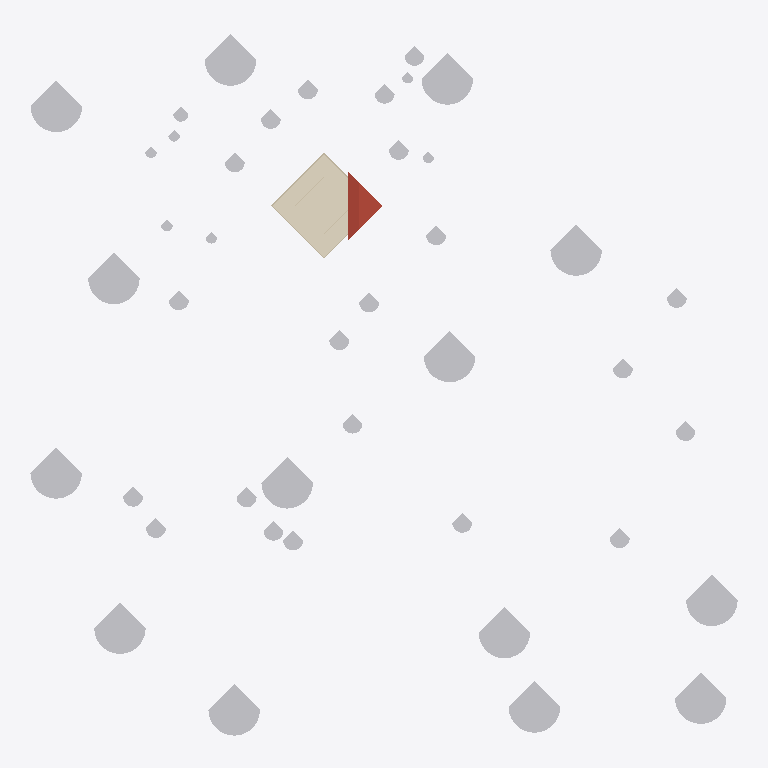
Plan cut of the same IFC building model at storey 'Cove Lights' (level 5.03 m, cut at 6.43 m), seen from above with north up, elements coloured by IFC class: 42 other elements (light grey), 3 walls (beige), 2 coverings (cream), 1 roof (red-brown). Cut surfaces are drawn darker.
Extent 117.2 m × 116.1 m × 34.0 m (x, y, z). Storeys (3): Level 1 at 0.00 m; Cove Lights at 5.03 m; Level 2 at 5.49 m. Elements (226): 137 IfcBuildingElementProxy, 52 IfcFlowTerminal, 22 IfcWindow, 8 IfcWallStandardCase, 2 IfcCovering, 2 IfcSlab, 1 IfcCurtainWall, 1 IfcDoor, 1 IfcRoof.

HEADER;
FILE_DESCRIPTION(('ViewDefinition [CoordinationView_V2.0]'),'2;1');
FILE_NAME('Project Number','2021-12-04T21:33:30',(''),(''),'The EXPRESS Data Manager Version 5.02.0100.07 : 28 Aug 2013','22.0.2.392 - Exporter 22.0.2.392 - Alternate UI 22.0.2.392','');
FILE_SCHEMA(('IFC2X3'));
ENDSEC;
DATA;
#127=IFCPROJECT('3BCyjIRhz7KBR2WAnzF7Qh',#41,'Project Number',$,$,'Project Name','Project Status',(#119),#114);
#835=IFCSITE('3BCyjIRhz7KBR2WAnzF7Qf',#41,'Surface:161731',$,$,#834,#825,$,.ELEMENT.,$,$,$,$,$);
#137=IFCBUILDING('3BCyjIRhz7KBR2WAnzF7Qg',#41,'',$,$,#32,$,'',.ELEMENT.,$,$,$);
#146=IFCBUILDINGSTOREY('3BCyjIRhz7KBR2WAo2mub5',#41,'Level 1',$,'Level:1/4" Head',#144,$,'Level 1',.ELEMENT.,0.0);
#170=IFCBUILDINGSTOREY('3BCyjIRhz7KBR2WAo2m2bI',#41,'Cove Lights',$,'Level:1/4" Head',#169,$,'Cove Lights',.ELEMENT.,16.5);
#176=IFCBUILDINGSTOREY('3BCyjIRhz7KBR2WAo2mw_1',#41,'Level 2',$,'Level:1/4" Head',#175,$,'Level 2',.ELEMENT.,18.0);
#48429=IFCCOVERING('0yWCVa51r7yPXKKygd6Jmh',#41,'Compound Ceiling:GWB on Mtl. Stud:230963',$,'Compound Ceiling:GWB on Mtl. Stud',#48395,#48427,'230963',.CEILING.);
#67118=IFCBUILDINGELEMENTPROXY('144IzvC458$PPmO$ARR6kO',#41,'RPC Tree - Conifer:Yellow Pine - 90'':243652',$,'RPC Tree - Conifer:Yellow Pine - 90''',#67117,#67110,'243652',$);
#47505=IFCBUILDINGELEMENTPROXY('2ul_Eg2Ur2G88KmJrUwv3J',#41,'RPC Tree - Conifer:Yellow Pine - 90'':228304',$,'RPC Tree - Conifer:Yellow Pine - 90''',#47504,#47497,'228304',$);
#67080=IFCBUILDINGELEMENTPROXY('144IzvC458$PPmO$ARR6lb',#41,'RPC Tree - Conifer:Yellow Pine - 90'':243641',$,'RPC Tree - Conifer:Yellow Pine - 90''',#67079,#67072,'243641',$);
#46897=IFCBUILDINGELEMENTPROXY('2ul_Eg2Ur2G88KmJrUwvE_',#41,'RPC Tree - Conifer:Yellow Pine - 90'':227517',$,'RPC Tree - Conifer:Yellow Pine - 90''',#46896,#46889,'227517',$);
#47353=IFCBUILDINGELEMENTPROXY('2ul_Eg2Ur2G88KmJrUwv2f',#41,'RPC Tree - Conifer:Yellow Pine - 90'':228266',$,'RPC Tree - Conifer:Yellow Pine - 90''',#47352,#47345,'228266',$);
#47467=IFCBUILDINGELEMENTPROXY('2ul_Eg2Ur2G88KmJrUwv34',#41,'RPC Tree - Conifer:Yellow Pine - 90'':228295',$,'RPC Tree - Conifer:Yellow Pine - 90''',#47466,#47459,'228295',$);
#67042=IFCBUILDINGELEMENTPROXY('144IzvC458$PPmO$ARR6lm',#41,'RPC Tree - Conifer:Yellow Pine - 90'':243628',$,'RPC Tree - Conifer:Yellow Pine - 90''',#67041,#67034,'243628',$);
#47277=IFCBUILDINGELEMENTPROXY('2ul_Eg2Ur2G88KmJrUwv4H',#41,'RPC Tree - Conifer:Yellow Pine - 90'':227858',$,'RPC Tree - Conifer:Yellow Pine - 90''',#47276,#47269,'227858',$);
#47315=IFCBUILDINGELEMENTPROXY('2ul_Eg2Ur2G88KmJrUwv2Y',#41,'RPC Tree - Conifer:Yellow Pine - 90'':228257',$,'RPC Tree - Conifer:Yellow Pine - 90''',#47314,#47307,'228257',$);
#47429=IFCBUILDINGELEMENTPROXY('2ul_Eg2Ur2G88KmJrUwv2z',#41,'RPC Tree - Conifer:Yellow Pine - 90'':228286',$,'RPC Tree - Conifer:Yellow Pine - 90''',#47428,#47421,'228286',$);
#25799=IFCBUILDINGELEMENTPROXY('0PYZonVpnBkf7AA9G4iPWW',#41,'RPC Tree - Conifer:Yellow Pine - 90'':213180',$,'RPC Tree - Conifer:Yellow Pine - 90''',#25798,#25791,'213180',$);
#47391=IFCBUILDINGELEMENTPROXY('2ul_Eg2Ur2G88KmJrUwv2s',#41,'RPC Tree - Conifer:Yellow Pine - 90'':228277',$,'RPC Tree - Conifer:Yellow Pine - 90''',#47390,#47383,'228277',$);
#25751=IFCBUILDINGELEMENTPROXY('0PYZonVpnBkf7AA9G4iPZz',#41,'RPC Tree - Conifer:Yellow Pine - 90'':213089',$,'RPC Tree - Conifer:Yellow Pine - 90''',#25750,#25743,'213089',$);
#47543=IFCBUILDINGELEMENTPROXY('2ul_Eg2Ur2G88KmJrUwv3O',#41,'RPC Tree - Conifer:Yellow Pine - 90'':228315',$,'RPC Tree - Conifer:Yellow Pine - 90''',#47542,#47535,'228315',$);
#9741=IFCCOVERING('1GiAAhTeTEzhFtCw_xN$WT',#41,'Compound Ceiling:GWB on Mtl. Stud:165552',$,'Compound Ceiling:GWB on Mtl. Stud',#9719,#9739,'165552',.CEILING.);
#1274=IFCROOF('3hAV$HXV18TRCHHVTUzMDh',#41,'Basic Roof:Generic - 12":161198',$,'Basic Roof:Generic - 12"',#1270,$,'161198',.NOTDEFINED.);
#47581=IFCBUILDINGELEMENTPROXY('2ul_Eg2Ur2G88KmJrUwvHL',#41,'RPC Tree - Conifer:Eastern Hemlock - 25'':229206',$,'RPC Tree - Conifer:Eastern Hemlock - 25''',#47580,#47573,'229206',$);
#47961=IFCBUILDINGELEMENTPROXY('2ul_Eg2Ur2G88KmJrUwvJ4',#41,'RPC Tree - Conifer:Eastern Hemlock - 25'':229319',$,'RPC Tree - Conifer:Eastern Hemlock - 25''',#47960,#47953,'229319',$);
#26971=IFCBUILDINGELEMENTPROXY('0PYZonVpnBkf7AA9G4iPhJ',#41,'RPC Tree - Conifer:Eastern Hemlock - 25'':213583',$,'RPC Tree - Conifer:Eastern Hemlock - 25''',#26970,#26963,'213583',$);
#47809=IFCBUILDINGELEMENTPROXY('2ul_Eg2Ur2G88KmJrUwvIH',#41,'RPC Tree - Conifer:Eastern Hemlock - 25'':229266',$,'RPC Tree - Conifer:Eastern Hemlock - 25''',#47808,#47801,'229266',$);
#48037=IFCBUILDINGELEMENTPROXY('2ul_Eg2Ur2G88KmJrUwvJU',#41,'RPC Tree - Conifer:Eastern Hemlock - 25'':229341',$,'RPC Tree - Conifer:Eastern Hemlock - 25''',#48036,#48029,'229341',$);
#47847=IFCBUILDINGELEMENTPROXY('2ul_Eg2Ur2G88KmJrUwvIO',#41,'RPC Tree - Conifer:Eastern Hemlock - 25'':229275',$,'RPC Tree - Conifer:Eastern Hemlock - 25''',#47846,#47839,'229275',$);
#26885=IFCBUILDINGELEMENTPROXY('0PYZonVpnBkf7AA9G4iPcd',#41,'RPC Tree - Conifer:Eastern Hemlock - 25'':213307',$,'RPC Tree - Conifer:Eastern Hemlock - 25''',#26884,#26877,'213307',$);
#47695=IFCBUILDINGELEMENTPROXY('2ul_Eg2Ur2G88KmJrUwvHm',#41,'RPC Tree - Conifer:Eastern Hemlock - 25'':229235',$,'RPC Tree - Conifer:Eastern Hemlock - 25''',#47694,#47687,'229235',$);
#47923=IFCBUILDINGELEMENTPROXY('2ul_Eg2Ur2G88KmJrUwvIk',#41,'RPC Tree - Conifer:Eastern Hemlock - 25'':229293',$,'RPC Tree - Conifer:Eastern Hemlock - 25''',#47922,#47915,'229293',$);
#67232=IFCBUILDINGELEMENTPROXY('144IzvC458$PPmO$ARR6HV',#41,'RPC Tree - Conifer:Eastern Hemlock - 25'':243715',$,'RPC Tree - Conifer:Eastern Hemlock - 25''',#67231,#67224,'243715',$);
#67346=IFCBUILDINGELEMENTPROXY('144IzvC458$PPmO$ARR6LN',#41,'RPC Tree - Conifer:Eastern Hemlock - 25'':243979',$,'RPC Tree - Conifer:Eastern Hemlock - 25''',#67345,#67338,'243979',$);
#47885=IFCBUILDINGELEMENTPROXY('2ul_Eg2Ur2G88KmJrUwvId',#41,'RPC Tree - Conifer:Eastern Hemlock - 25'':229284',$,'RPC Tree - Conifer:Eastern Hemlock - 25''',#47884,#47877,'229284',$);
#67270=IFCBUILDINGELEMENTPROXY('144IzvC458$PPmO$ARR6HG',#41,'RPC Tree - Conifer:Eastern Hemlock - 25'':243724',$,'RPC Tree - Conifer:Eastern Hemlock - 25''',#67269,#67262,'243724',$);
#26933=IFCBUILDINGELEMENTPROXY('0PYZonVpnBkf7AA9G4iPaS',#41,'RPC Tree - Conifer:Eastern Hemlock - 25'':213376',$,'RPC Tree - Conifer:Eastern Hemlock - 25''',#26932,#26925,'213376',$);
#46935=IFCBUILDINGELEMENTPROXY('2ul_Eg2Ur2G88KmJrUwvFQ',#41,'RPC Tree - Conifer:Eastern Hemlock - 25'':227545',$,'RPC Tree - Conifer:Eastern Hemlock - 25''',#46934,#46927,'227545',$);
#66928=IFCBUILDINGELEMENTPROXY('144IzvC458$PPmO$ARR6iA',#41,'RPC Tree - Conifer:Eastern Hemlock - 25'':243542',$,'RPC Tree - Conifer:Eastern Hemlock - 25''',#66927,#66920,'243542',$);
#67308=IFCBUILDINGELEMENTPROXY('144IzvC458$PPmO$ARR6I4',#41,'RPC Tree - Conifer:Eastern Hemlock - 25'':243928',$,'RPC Tree - Conifer:Eastern Hemlock - 25''',#67307,#67300,'243928',$);
#47733=IFCBUILDINGELEMENTPROXY('2ul_Eg2Ur2G88KmJrUwvHz',#41,'RPC Tree - Conifer:Eastern Hemlock - 25'':229246',$,'RPC Tree - Conifer:Eastern Hemlock - 25''',#47732,#47725,'229246',$);
#47999=IFCBUILDINGELEMENTPROXY('2ul_Eg2Ur2G88KmJrUwvJJ',#41,'RPC Tree - Conifer:Eastern Hemlock - 25'':229328',$,'RPC Tree - Conifer:Eastern Hemlock - 25''',#47998,#47991,'229328',$);
#66966=IFCBUILDINGELEMENTPROXY('144IzvC458$PPmO$ARR6iB',#41,'RPC Tree - Conifer:Eastern Hemlock - 25'':243543',$,'RPC Tree - Conifer:Eastern Hemlock - 25''',#66965,#66958,'243543',$);
#48075=IFCBUILDINGELEMENTPROXY('2ul_Eg2Ur2G88KmJrUwvJb',#41,'RPC Tree - Conifer:Eastern Hemlock - 25'':229350',$,'RPC Tree - Conifer:Eastern Hemlock - 25''',#48074,#48067,'229350',$);
#66804=IFCBUILDINGELEMENTPROXY('144IzvC458$PPmO$ARR6iN',#41,'RPC Tree - Conifer:Douglas Fir - 20'':243531',$,'RPC Tree - Conifer:Douglas Fir - 20''',#66803,#66796,'243531',$);
#1235=IFCWALLSTANDARDCASE('3hAV$HXV18TRCHHVTUzMDO',#41,'Basic Wall:Generic - 8":161181',$,'Basic Wall:Generic - 8"',#1192,#1233,'161181');
#47201=IFCBUILDINGELEMENTPROXY('2ul_Eg2Ur2G88KmJrUwv9T',#41,'RPC Tree - Conifer:Norway Spruce - 15'':227678',$,'RPC Tree - Conifer:Norway Spruce - 15''',#47200,#47193,'227678',$);
#66852=IFCBUILDINGELEMENTPROXY('144IzvC458$PPmO$ARR6iG',#41,'RPC Tree - Conifer:Norway Spruce - 15'':243532',$,'RPC Tree - Conifer:Norway Spruce - 15''',#66851,#66844,'243532',$);
#47239=IFCBUILDINGELEMENTPROXY('2ul_Eg2Ur2G88KmJrUwv9g',#41,'RPC Tree - Conifer:Norway Spruce - 15'':227689',$,'RPC Tree - Conifer:Norway Spruce - 15''',#47238,#47231,'227689',$);
#66890=IFCBUILDINGELEMENTPROXY('144IzvC458$PPmO$ARR6iH',#41,'RPC Tree - Conifer:Norway Spruce - 15'':243533',$,'RPC Tree - Conifer:Norway Spruce - 15''',#66889,#66882,'243533',$);
#67384=IFCBUILDINGELEMENTPROXY('144IzvC458$PPmO$ARR6LG',#41,'RPC Tree - Conifer:Norway Spruce - 15'':243980',$,'RPC Tree - Conifer:Norway Spruce - 15''',#67383,#67376,'243980',$);
#67004=IFCBUILDINGELEMENTPROXY('144IzvC458$PPmO$ARR6i4',#41,'RPC Tree - Conifer:Norway Spruce - 15'':243544',$,'RPC Tree - Conifer:Norway Spruce - 15''',#67003,#66996,'243544',$);
#904=IFCWALLSTANDARDCASE('3hAV$HXV18TRCHHVTUzMDV',#41,'Basic Wall:Generic - 8":161178',$,'Basic Wall:Generic - 8"',#853,#902,'161178');
#1155=IFCWALLSTANDARDCASE('3hAV$HXV18TRCHHVTUzMDP',#41,'Basic Wall:Generic - 8":161180',$,'Basic Wall:Generic - 8"',#1112,#1153,'161180');
ENDSEC;